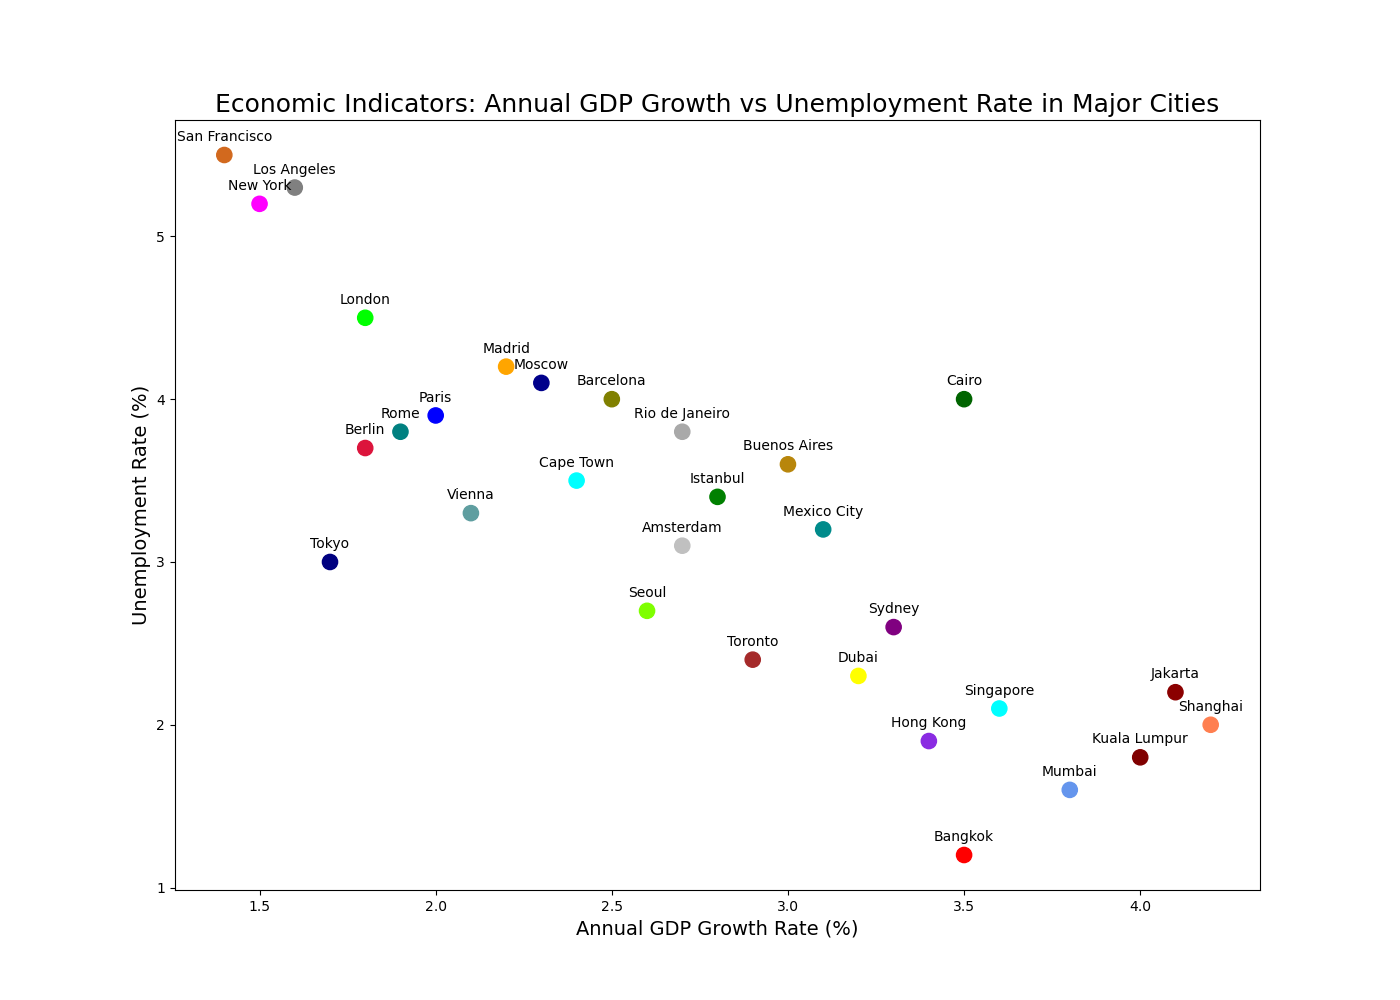

Data behind this chart, as committed beside it:
City, Annual GDP Growth Rate, Unemployment Rate
Bangkok, 3.5, 1.2
London, 1.8, 4.5
Paris, 2.0, 3.9
Dubai, 3.2, 2.3
New York, 1.5, 5.2
Singapore, 3.6, 2.1
Kuala Lumpur, 4.0, 1.8
Istanbul, 2.8, 3.4
Tokyo, 1.7, 3.0
Barcelona, 2.5, 4.0
Sydney, 3.3, 2.6
Rome, 1.9, 3.8
Los Angeles, 1.6, 5.3
Amsterdam, 2.7, 3.1
Madrid, 2.2, 4.2
Toronto, 2.9, 2.4
Hong Kong, 3.4, 1.9
Vienna, 2.1, 3.3
Seoul, 2.6, 2.7
San Francisco, 1.4, 5.5
Shanghai, 4.2, 2.0
Mumbai, 3.8, 1.6
Berlin, 1.8, 3.7
Cape Town, 2.4, 3.5
Moscow, 2.3, 4.1
Mexico City, 3.1, 3.2
Buenos Aires, 3.0, 3.6
Rio de Janeiro, 2.7, 3.8
Cairo, 3.5, 4.0
Jakarta, 4.1, 2.2
